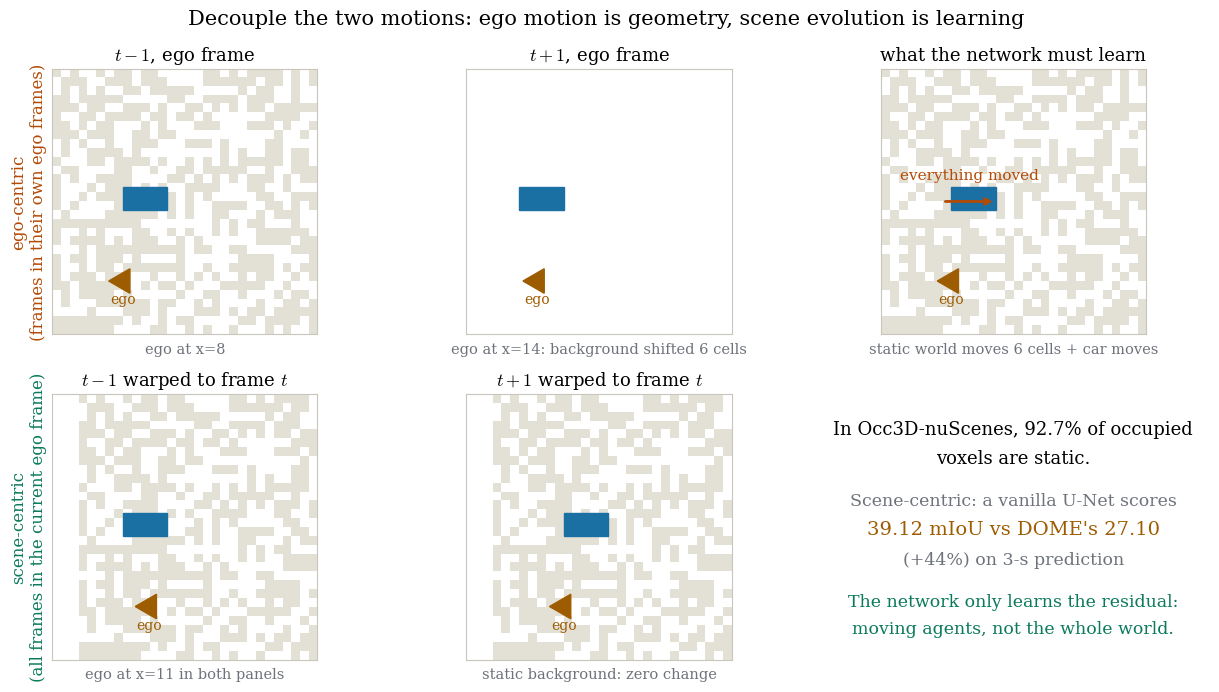

Write Python code to recreate this figure. (Note: this script raises an exception after producing the figure.)
"""COME: ego-centric vs scene-centric forecasting — where the "small gap" comes from.

Toy top-down scene: static road (gray) + one moving car (blue) + ego vehicle (triangle).
Left column: ego-centric frames — ego moves between t-1 and t+1, so the WHOLE static
background shifts in ego coordinates. Right column: scene-centric frames — every frame
is warped into the current ego frame, so static voxels do not move at all and only the
car changes. The forecasting network then only has to learn the small residual.
"""
import matplotlib
matplotlib.use("Agg")
matplotlib.rcParams["mathtext.fontset"] = "cm"
matplotlib.rcParams["font.family"] = "serif"
import matplotlib.pyplot as plt
import matplotlib.patches as mpatches
import numpy as np

IN = "#1a6fa3"     # car / dynamic
OUT = "#9e5c00"    # paper numbers
WIRE = "#6e737b"
OP = "#0b7a5c"
STATIC = "#e3e0d6" # static background

fig, axes = plt.subplots(2, 3, figsize=(13, 7))
fig.patch.set_facecolor("white")

rng = np.random.default_rng(7)
# static road pattern: fixed world grid of pillars
world = rng.integers(0, 2, size=(30, 30)).astype(float)

def draw_panel(ax, shift, car_xy, title, subtitle, ego_xy):
    ax.set_facecolor("white")
    # static world shifted by -shift (ego motion appears as background motion)
    big = np.zeros((40, 40))
    big[5:35, 5:35] = world
    sx, sy = 5 - shift[0], 5 - shift[1]
    ax.imshow(big[sy:sy + 30, sx:sx + 30], cmap=matplotlib.colors.ListedColormap(["white", STATIC]),
              origin="lower", extent=(0, 30, 0, 30), interpolation="nearest")
    # moving car (moves in world coordinates too)
    car = mpatches.Rectangle((car_xy[0], car_xy[1]), 5, 2.6, facecolor=IN, edgecolor=IN)
    ax.add_patch(car)
    # ego triangle
    ex, ey = ego_xy
    ax.add_patch(mpatches.RegularPolygon((ex, ey), 3, radius=1.6, orientation=np.pi / 2,
                                         facecolor=OUT, edgecolor=OUT))
    ax.text(ex, ey - 2.6, "ego", ha="center", color=OUT, fontsize=10)
    ax.set_xlim(0, 30); ax.set_ylim(0, 30)
    ax.set_xticks([]); ax.set_yticks([])
    for sp in ax.spines.values():
        sp.set_color("#c9c6bb")
    ax.set_title(title, fontsize=13)
    ax.text(15, -2.2, subtitle, ha="center", fontsize=10.5, color=WIRE)

# ego-centric: ego drives right 6 cells between t-1 and t+1; background shifts left
draw_panel(axes[0, 0], shift=(0, 0), car_xy=(8, 14), title="$t-1$, ego frame",
           subtitle="ego at x=8", ego_xy=(8, 6))
draw_panel(axes[0, 1], shift=(6, 0), car_xy=(10 - 6 + 2, 14), title="$t+1$, ego frame",
           subtitle="ego at x=14: background shifted 6 cells", ego_xy=(8, 6))
draw_panel(axes[0, 2], shift=(0, 0), car_xy=(8, 14), title="what the network must learn",
           subtitle="static world moves 6 cells + car moves", ego_xy=(8, 6))
axes[0, 2].annotate("", xy=(13, 15), xytext=(7, 15),
                    arrowprops=dict(arrowstyle="->", color=LOSS if False else "#b34a06", lw=2))
axes[0, 2].text(10, 17.5, "everything moved", color="#b34a06", fontsize=11, ha="center")

# scene-centric: everything warped to the current (t) ego frame; static world identical
draw_panel(axes[1, 0], shift=(3, 0), car_xy=(8, 14), title="$t-1$ warped to frame $t$",
           subtitle="ego at x=11 in both panels", ego_xy=(11, 6))
draw_panel(axes[1, 1], shift=(3, 0), car_xy=(11, 14), title="$t+1$ warped to frame $t$",
           subtitle="static background: zero change", ego_xy=(11, 6))
ax = axes[1, 2]
ax.set_facecolor("white")
ax.axis("off")
ax.text(0.5, 0.85, "In Occ3D-nuScenes, 92.7% of occupied", ha="center", fontsize=13,
        transform=ax.transAxes)
ax.text(0.5, 0.74, "voxels are static.", ha="center", fontsize=13, transform=ax.transAxes)
ax.text(0.5, 0.58, "Scene-centric: a vanilla U-Net scores", ha="center", fontsize=12.5,
        color=WIRE, transform=ax.transAxes)
ax.text(0.5, 0.47, "39.12 mIoU vs DOME's 27.10", ha="center", fontsize=14, color=OUT,
        transform=ax.transAxes)
ax.text(0.5, 0.36, "(+44%) on 3-s prediction", ha="center", fontsize=12.5, color=WIRE,
        transform=ax.transAxes)
ax.text(0.5, 0.20, "The network only learns the residual:", ha="center", fontsize=12.5,
        color=OP, transform=ax.transAxes)
ax.text(0.5, 0.10, "moving agents, not the whole world.", ha="center", fontsize=12.5,
        color=OP, transform=ax.transAxes)

axes[0, 0].set_ylabel("ego-centric\n(frames in their own ego frames)", fontsize=12, color="#b34a06")
axes[1, 0].set_ylabel("scene-centric\n(all frames in the current ego frame)", fontsize=12, color=OP)
fig.suptitle("Decouple the two motions: ego motion is geometry, scene evolution is learning",
             fontsize=15)
fig.tight_layout()
fig.savefig("/home/hatch/workspace/your_files/paper-xray-100/papers/045-WM-come/fig-scenecentric.png",
            dpi=150, facecolor="white")
print("saved fig-scenecentric.png")
